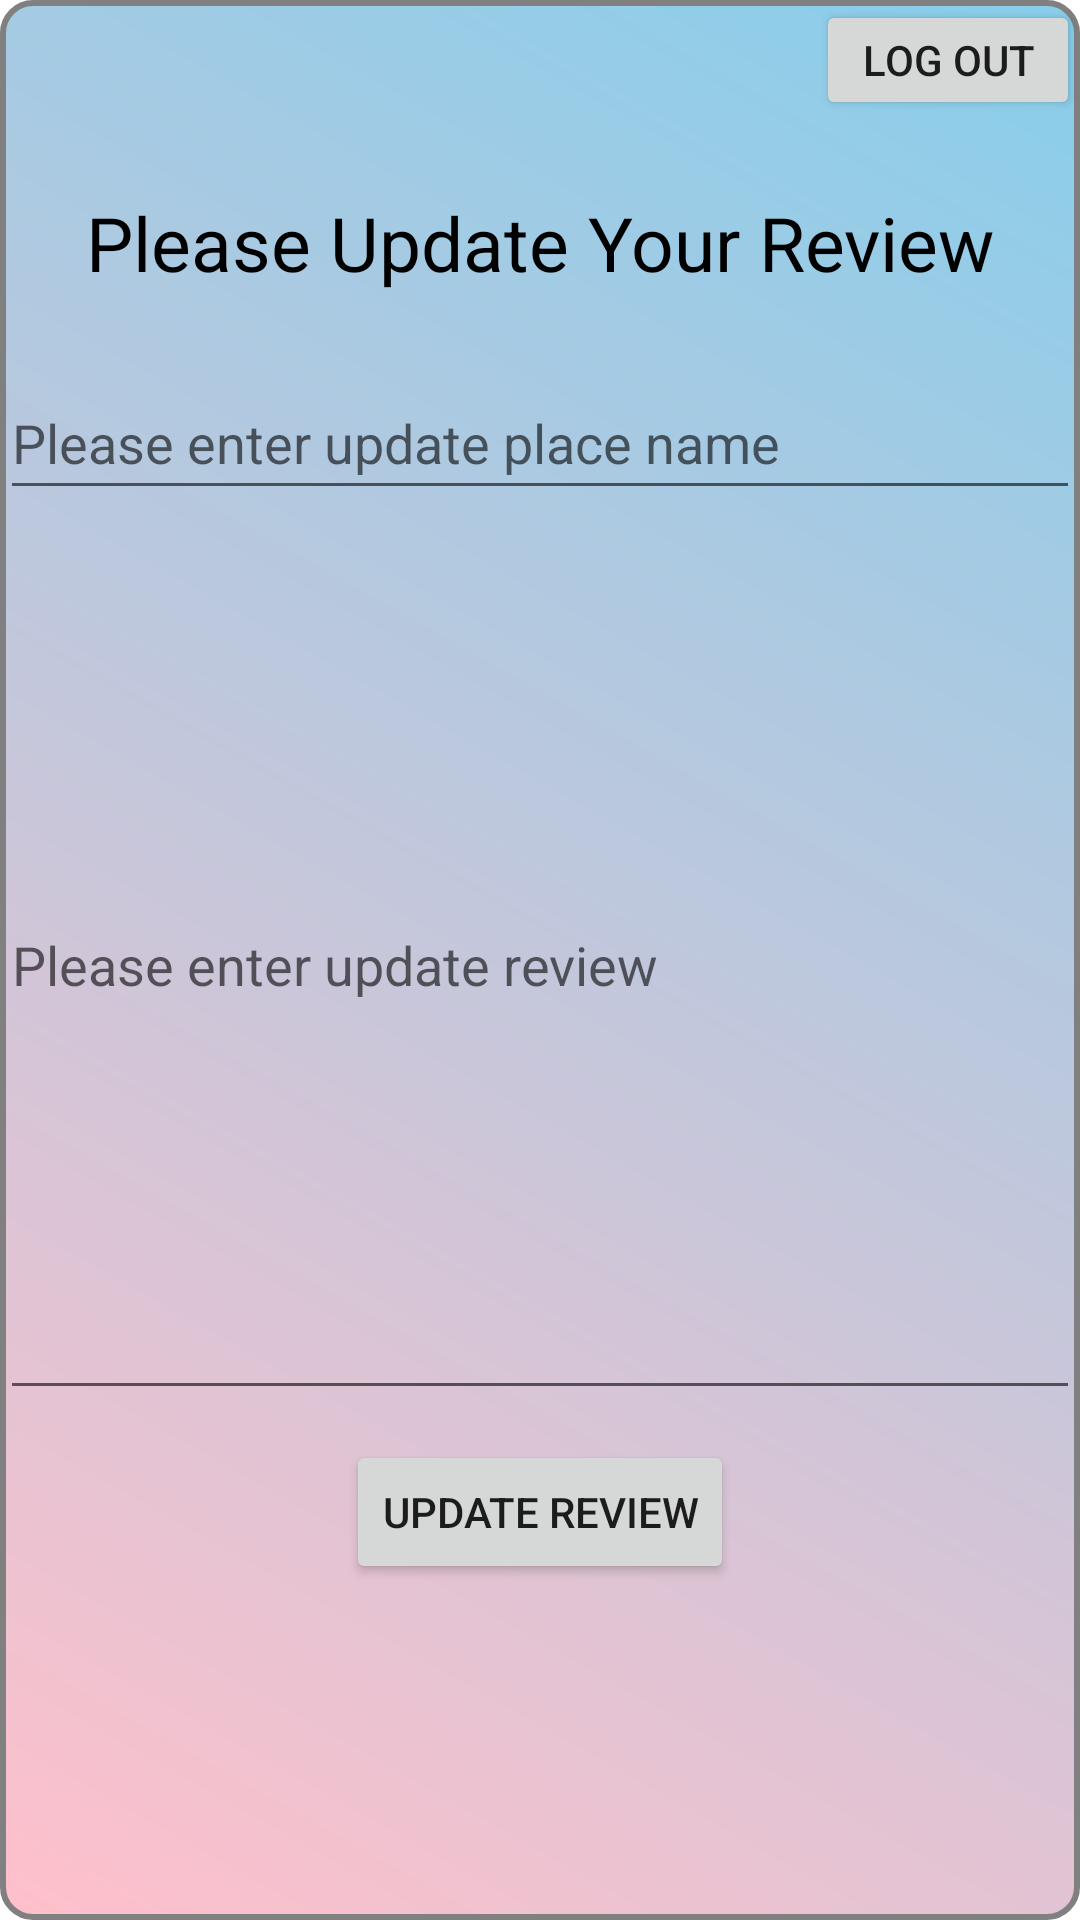

Android layout source for this screen:
<!-- AndroidManifest.xml: application theme Theme.Travel_company_assignment -->
<!-- res/layout/activity_update_review.xml -->
<?xml version="1.0" encoding="utf-8"?>
<RelativeLayout
    xmlns:android="http://schemas.android.com/apk/res/android"
    android:layout_width="match_parent"
    android:layout_height="match_parent"
    android:background="@drawable/gradient_background">

    <Button
        android:id="@+id/loginpage"
        android:layout_width="wrap_content"
        android:layout_height="40dp"
        android:layout_alignParentTop="true"
        android:layout_alignParentEnd="true"
        android:layout_marginTop="0dp"
        android:text="Log out" />
    <TextView
        android:id="@+id/textUpdatePage"
        android:layout_width="396dp"
        android:layout_height="82dp"
        android:layout_centerHorizontal="true"
        android:layout_marginTop="0dp"
        android:layout_below="@+id/loginpage"
        android:gravity="center"
        android:padding="16dp"
        android:text="Please Update Your Review"
        android:textColor="@color/black"
        android:textSize="25sp" />

    <EditText
        android:id="@+id/editUpdateTextReviewPlace"
        android:layout_width="match_parent"
        android:layout_height="wrap_content"
        android:layout_below="@+id/textUpdatePage"
        android:ems="10"
        android:minHeight="48dp"
        android:hint="Please enter update place name"
        android:autofillHints="true" />

    <EditText
        android:id="@+id/editUpdateTextReviewDetail"
        android:layout_width="match_parent"
        android:layout_height="300dp"
        android:layout_below="@+id/editUpdateTextReviewPlace"
        android:autofillHints="true"
        android:ems="10"
        android:hint="Please enter update review"
        android:inputType="textMultiLine" />

    <Button
        android:id="@+id/updateview"
        android:layout_width="wrap_content"
        android:layout_height="wrap_content"
        android:layout_below="@+id/editUpdateTextReviewDetail"
        android:layout_centerHorizontal="true"
        android:layout_marginTop="10dp"
        android:text="Update Review" />

</RelativeLayout>
<!-- resources referenced by this layout -->
<resources>
  <!-- drawable gradient_background (drawable) -->
  <shape xmlns:android="http://schemas.android.com/apk/res/android">
      <gradient
          android:startColor="#FFC0CB"
      android:endColor="#87CEEB"
      android:type="linear"
      android:angle="45"
      />
      <stroke
          android:width="2dp"
          android:color="#808080" />
      <corners
          android:radius="10dp" />
  </shape>
  <style name="Theme.Travel_company_assignment" parent="Theme.MaterialComponents.DayNight.DarkActionBar">
          
          <item name="colorPrimary">@color/purple_500</item>
          <item name="colorPrimaryVariant">@color/purple_700</item>
          <item name="colorOnPrimary">@color/white</item>
          
          <item name="colorSecondary">@color/teal_200</item>
          <item name="colorSecondaryVariant">@color/teal_700</item>
          <item name="colorOnSecondary">@color/black</item>
          
          <item name="android:statusBarColor">?attr/colorPrimaryVariant</item>
          
      </style>
  <!-- not gathered from this repository: default colours our renderer supplied (Android Studio template values) -->
  <color name="purple_500">#FF6200EE</color>
  <color name="purple_700">#FF3700B3</color>
  <color name="teal_200">#FF03DAC5</color>
  <color name="teal_700">#FF018786</color>
  <color name="black">#FF000000</color>
  <color name="white">#FFFFFFFF</color>
</resources>
